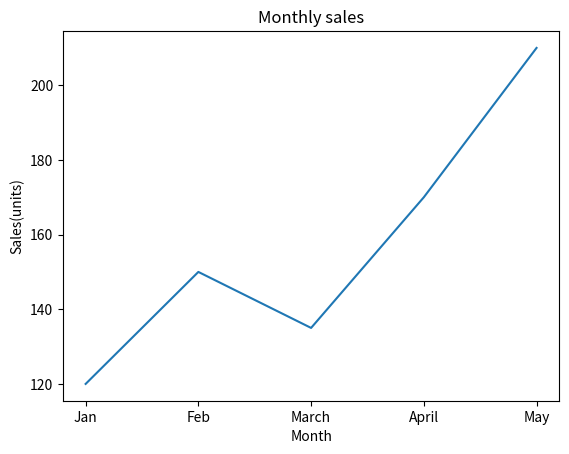

Here is the Python script that generated this plot:
import matplotlib.pyplot as plt
months = ["Jan", "Feb", "March", "April", "May"]
sales = [120, 150, 135, 170, 210]

plt.plot(months, sales)
plt.title("Monthly sales")
plt.xlabel("Month")
plt.ylabel("Sales(units)")
plt.show()
